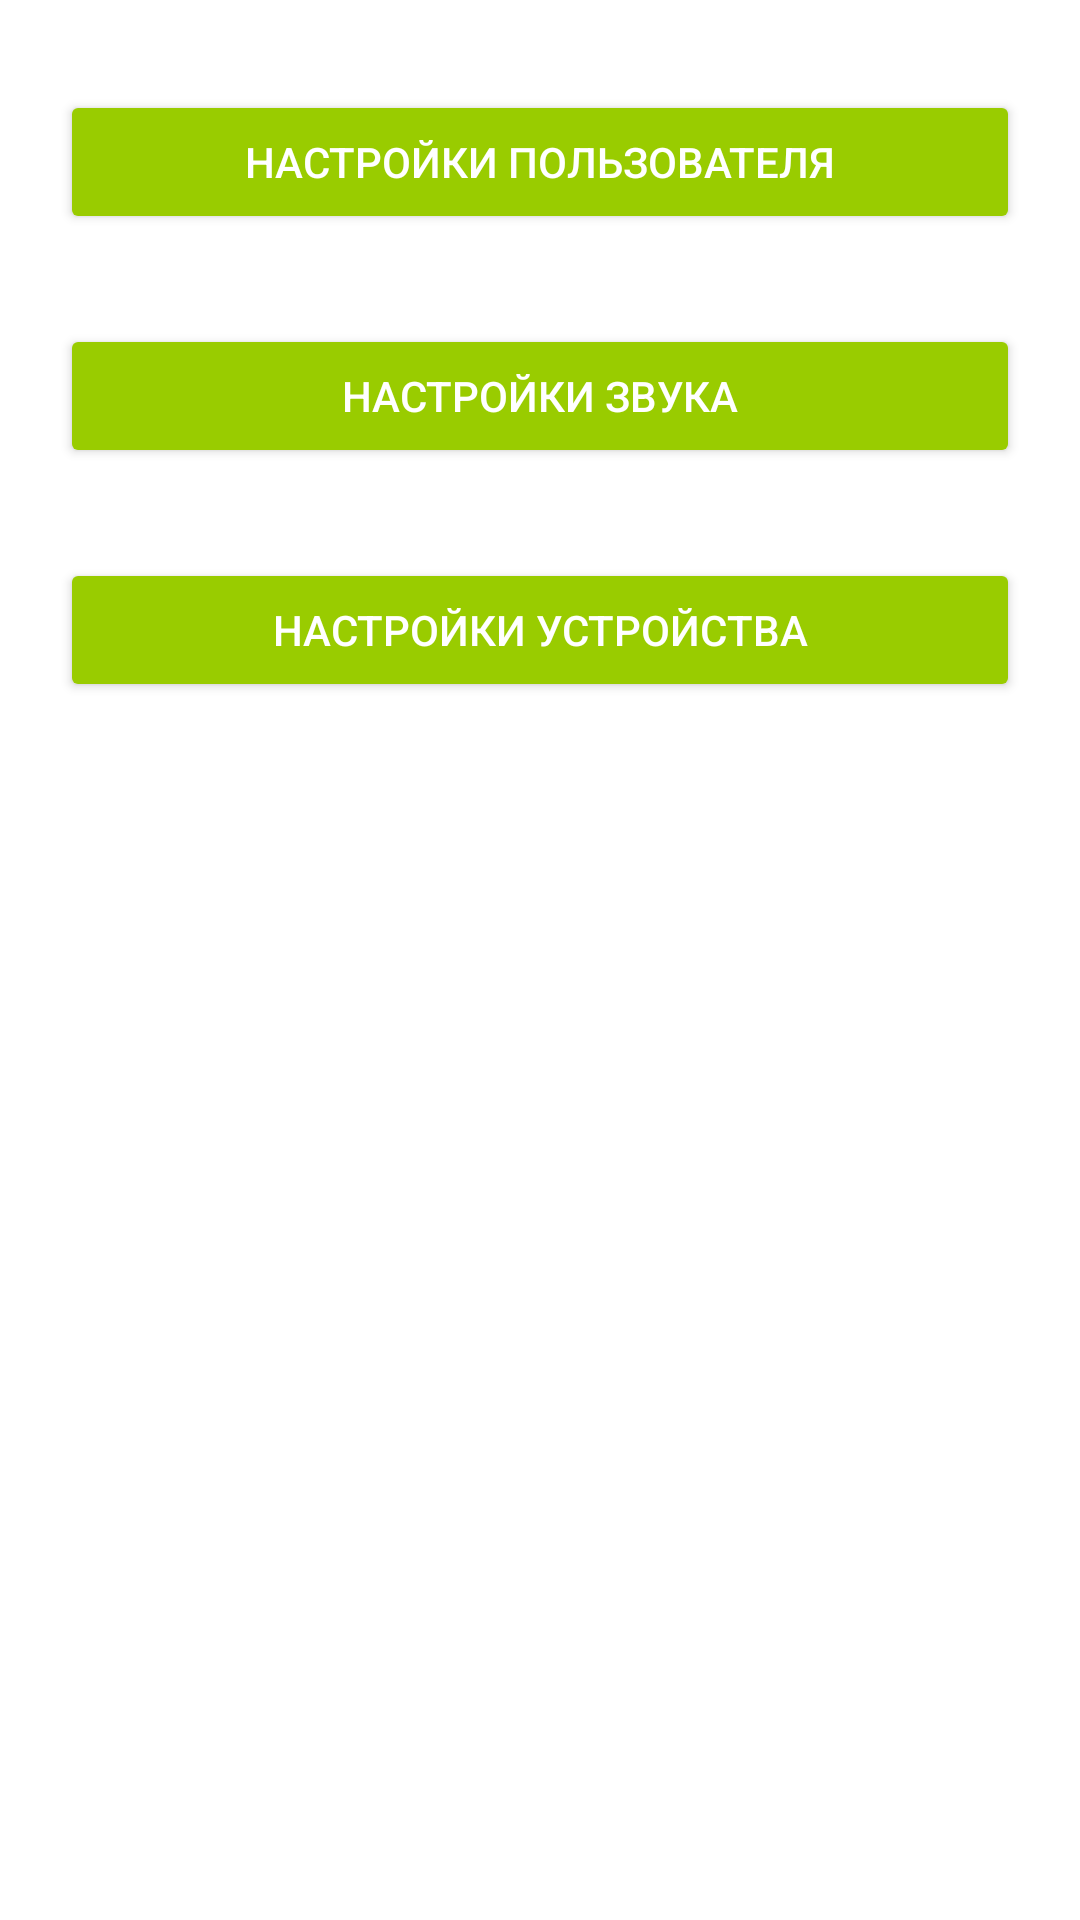

Layout XML and referenced resources for this Android screen:
<!-- AndroidManifest.xml: application theme AppTheme -->
<!-- res/layout/fragment_main_settings.xml -->
<?xml version="1.0" encoding="utf-8"?>
<FrameLayout xmlns:android="http://schemas.android.com/apk/res/android"
    xmlns:tools="http://schemas.android.com/tools"
    android:layout_width="match_parent"
    android:layout_height="match_parent"
    tools:context=".MainSettingsFragment">

    

    <LinearLayout
        android:layout_width="match_parent"
        android:layout_height="match_parent"
        android:background="@android:color/background_light"
        android:clickable="true"
        android:orientation="vertical">

        <Button
            android:id="@+id/userSettingsButton"
            style="@style/RoundedCornerButton"
            android:layout_width="match_parent"
            android:layout_height="wrap_content"
            android:layout_marginLeft="20dp"
            android:layout_marginRight="20dp"
            android:layout_marginTop="30dp"
            android:text="Настройки пользователя" />

        <Button
            android:id="@+id/soundSettingsButton"
            style="@style/RoundedCornerButton"
            android:layout_width="match_parent"
            android:layout_height="wrap_content"
            android:layout_marginLeft="20dp"
            android:layout_marginRight="20dp"
            android:layout_marginTop="30dp"
            android:text="Настройки звука" />

        <Button
            android:id="@+id/deviceSettingsButton"
            style="@style/RoundedCornerButton"
            android:layout_width="match_parent"
            android:layout_height="wrap_content"
            android:layout_marginLeft="20dp"
            android:layout_marginRight="20dp"
            android:layout_marginTop="30dp"
            android:text="Настройки устройства" />
    </LinearLayout>

</FrameLayout>
<!-- resources referenced by this layout -->
<resources>
  <style name="RoundedCornerButton" parent="@style/Widget.AppCompat.Button.Colored">
          <item name="background">@drawable/btn_rounded_corner</item>
          <item name="colorButtonNormal">#1a237e</item>
          <item name="colorControlHighlight">#673ab7</item>
      </style>
  <style name="AppTheme" parent="Theme.AppCompat.Light.DarkActionBar">
          
          <item name="colorPrimary">@android:color/holo_green_light</item>
          <item name="colorPrimaryDark">@android:color/black</item>
          <item name="colorAccent">@android:color/holo_green_light</item>
          <item name="android:windowContentOverlay">@null</item>
      </style>
  <!-- drawable btn_rounded_corner (drawable) -->
  <?xml version="1.0" encoding="utf-8"?>
  <inset xmlns:android="http://schemas.android.com/apk/res/android"
      android:insetBottom="6dp"
      android:insetLeft="4dp"
      android:insetRight="4dp"
      android:insetTop="6dp">
      <ripple android:color="?attr/colorControlHighlight">
          <item>
              <shape android:shape="rectangle"
                  android:tint="#0091ea">
                  <corners android:radius="20dp" />
                  <solid android:color="#1a237e"/>
                  <padding android:bottom="6dp"/>
              </shape>
          </item>
      </ripple>
  </inset>
</resources>
